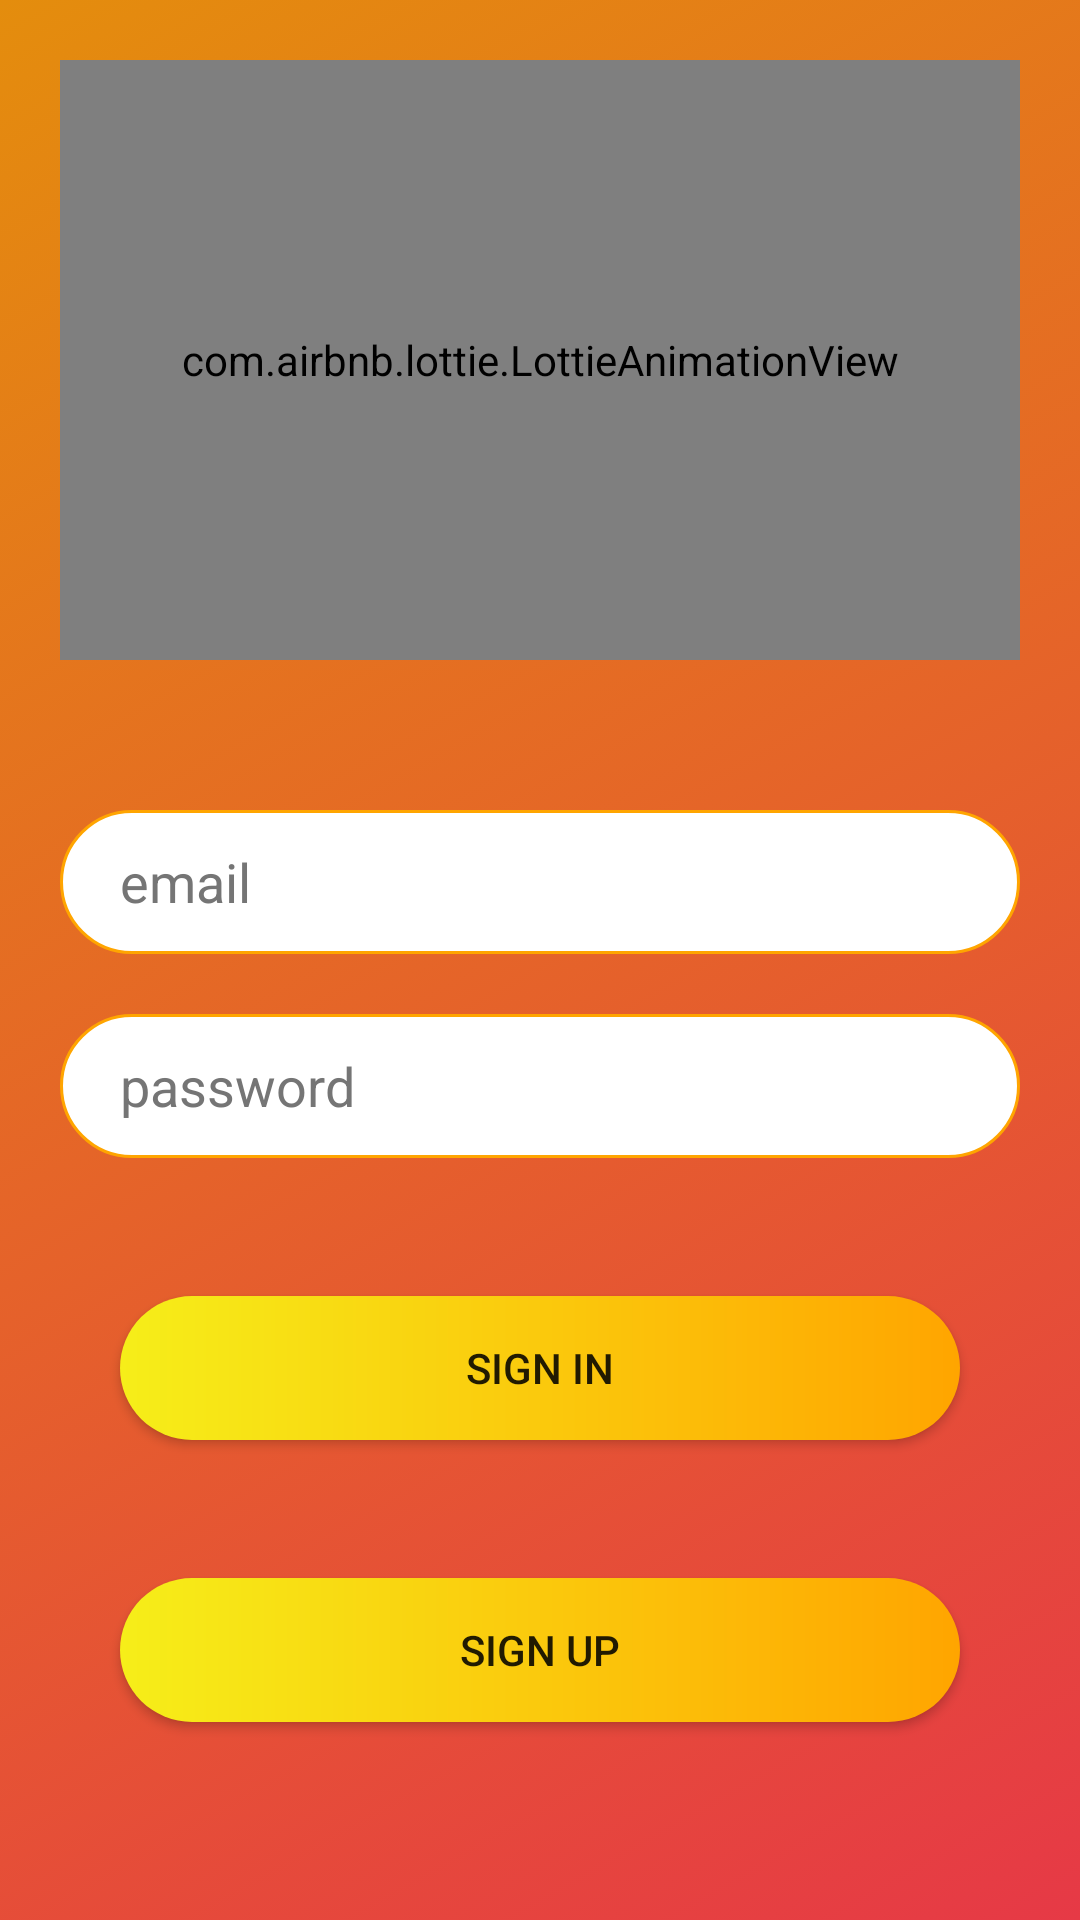

Android layout source for this screen:
<!-- AndroidManifest.xml: application theme Theme.Login -->
<!-- res/layout/activity_login.xml -->
<?xml version="1.0" encoding="utf-8"?>
<androidx.constraintlayout.widget.ConstraintLayout
    xmlns:android="http://schemas.android.com/apk/res/android"
    xmlns:app="http://schemas.android.com/apk/res-auto"
    xmlns:tools="http://schemas.android.com/tools"
    android:layout_width="match_parent"
    android:layout_height="match_parent"
    tools:context=".LoginActivity"
    android:background="@drawable/background_3">

    <androidx.constraintlayout.widget.ConstraintLayout
        android:layout_width="match_parent"
        android:layout_height="match_parent"
        android:layout_margin="20dp"
        app:layout_constraintTop_toTopOf="parent"
        app:layout_constraintStart_toStartOf="parent">

    <com.airbnb.lottie.LottieAnimationView
        android:layout_width="match_parent"
        android:layout_height="200dp"
        app:layout_constraintBottom_toTopOf="@id/etEmailAddress"
        app:layout_constraintTop_toTopOf="parent"
        app:layout_constraintStart_toStartOf="parent"
        app:lottie_autoPlay="true"
        android:layout_marginBottom="50dp"
        app:lottie_loop="true"
        app:lottie_rawRes="@raw/learnig" />

    <EditText
        app:layout_constraintBottom_toTopOf="@id/etPassword"
        android:id="@+id/etEmailAddress"
        android:layout_width="match_parent"
        android:layout_height="wrap_content"
        android:autofillHints="emailAddress"
        android:ems="10"
        android:background="@drawable/custom_edittext"
        android:hint="@string/email"
        android:paddingStart="20dp"
        android:paddingEnd="20dp"
        android:textColor="@color/black"
        android:inputType="textEmailAddress"
        android:minHeight="48dp"
        android:textColorHint="#757575" />

    <EditText
        android:id="@+id/etPassword"
        android:layout_width="match_parent"
        android:layout_height="wrap_content"
        android:layout_marginTop="20dp"
        android:autofillHints="password"
        android:background="@drawable/custom_edittext"
        android:ems="10"
        android:hint="@string/password"
        android:inputType="textPassword"
        android:minHeight="48dp"
        android:paddingStart="20dp"
        android:paddingEnd="20dp"
        android:textColor="@color/black"
        android:textColorHint="#757575"
        app:layout_constraintRight_toRightOf="parent"
        app:layout_constraintStart_toStartOf="parent"
        app:layout_constraintTop_toBottomOf="@id/etEmailAddress" />

    <Button
        android:id="@+id/sign_in"
        android:layout_width="match_parent"
        android:layout_height="wrap_content"
        app:layout_constraintTop_toBottomOf="@id/etPassword"
        app:layout_constraintBottom_toTopOf="@id/sign_up"
        app:layout_constraintRight_toRightOf="parent"
        app:layout_constraintLeft_toLeftOf="parent"
        android:layout_marginHorizontal="20dp"
        android:text="@string/sign_in"
        android:background="@drawable/custom_button"/>

    <Button
        android:id="@+id/sign_up"
        android:layout_width="match_parent"
        android:layout_height="wrap_content"
        app:layout_constraintTop_toBottomOf="@id/sign_in"
        app:layout_constraintBottom_toBottomOf="parent"
        app:layout_constraintRight_toRightOf="parent"
        app:layout_constraintLeft_toLeftOf="parent"
        android:layout_marginHorizontal="20dp"
        android:text="@string/sign_up"
        android:background="@drawable/custom_button" />
    </androidx.constraintlayout.widget.ConstraintLayout>
</androidx.constraintlayout.widget.ConstraintLayout>
<!-- resources referenced by this layout -->
<resources>
  <color name="black">#FF000000</color>
  <!-- drawable background_3 (drawable) -->
  <?xml version="1.0" encoding="utf-8"?>
  <selector xmlns:android="http://schemas.android.com/apk/res/android">
      <item>
          <shape>
              <gradient
                  android:angle="315"
                  android:startColor="#E48D0D"
                  android:endColor="#e63946"/>
  
  
          </shape>
      </item>
  </selector>
  <!-- drawable custom_button (drawable) -->
  <?xml version="1.0" encoding="utf-8"?>
  <shape xmlns:android="http://schemas.android.com/apk/res/android" >
  
      <solid android:color="#FFFFFF" />
  
      <gradient
          android:type="linear"
          android:angle="0"
          android:startColor="#f6ee19"
          android:endColor="#FFA500" />
      <corners
          android:radius="50dp"
          />
  
  </shape>
  <!-- drawable custom_edittext (drawable) -->
  <?xml version="1.0" encoding="utf-8"?>
  <shape xmlns:android="http://schemas.android.com/apk/res/android" >
  
      <solid android:color="#FFFFFF" />
  
      <stroke
          android:width="1dp"
          android:color="#FFA500" />
      <corners
          android:radius="50dp"
          />
  
  </shape>
  <string name="email">email</string>
  <string name="password">password</string>
  <string name="sign_in">Sign In</string>
  <string name="sign_up">Sign Up</string>
  <style name="Theme.Login" parent="Theme.MaterialComponents.DayNight.NoActionBar">
          
          <item name="colorPrimary">@android:color/holo_orange_dark</item>
          <item name="colorPrimaryVariant">@android:color/holo_orange_dark</item>
          <item name="colorOnPrimary">@color/white</item>
          
          <item name="colorSecondary">@color/yellow</item>
          <item name="colorSecondaryVariant">@color/yellow</item>
          <item name="colorOnSecondary">@color/black</item>
          
          <item name="android:statusBarColor">?attr/colorPrimaryVariant</item>
          
      </style>
  <color name="white">#FFFFFFFF</color>
  <color name="yellow">#FFFAD02C</color>
</resources>
